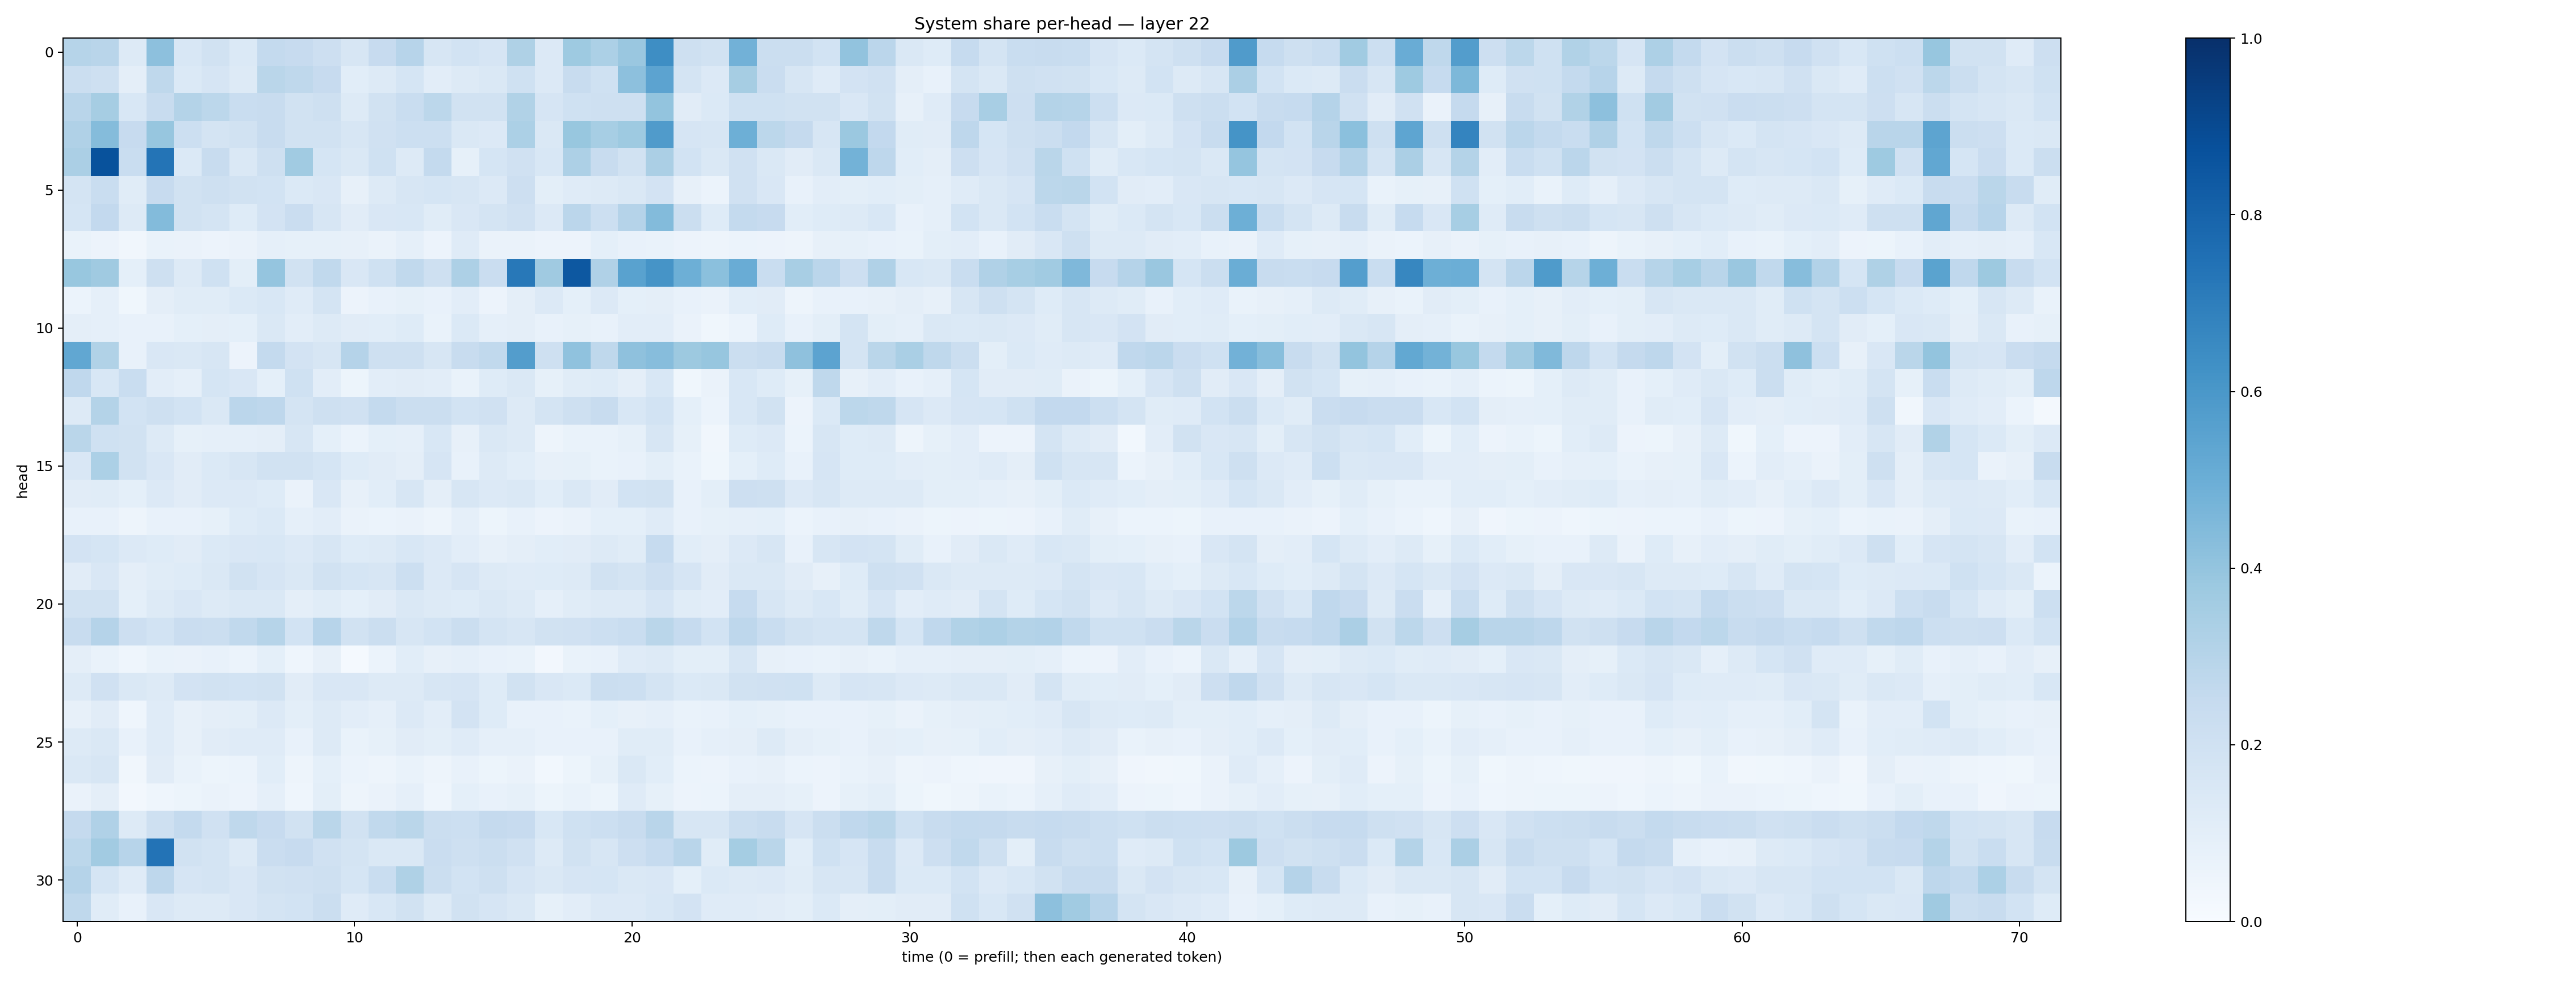

The data file committed next to this chart (first rows):
0.29837438, 0.2923296, 0.13059126, 0.41448808, 0.15525527, 0.18938339, 0.13795044, 0.25692168, 0.24244933, 0.21210158, 0.16238083, 0.24400772, 0.29593202, 0.15747982, 0.18523146, 0.165613, 0.32211393, 0.13568276, 0.37222907, 0.33057886, 0.38282394, 0.6382541, 0.20376258, 0.19035167
0.2221, 0.2047, 0.0942, 0.2707, 0.1402, 0.1645, 0.1311, 0.2887, 0.27, 0.2449, 0.1057, 0.1263, 0.1713, 0.1041, 0.1295, 0.1419, 0.2028, 0.1361, 0.2385, 0.1997, 0.4147, 0.5432, 0.178, 0.1336
0.2904, 0.351, 0.1542, 0.2368, 0.308, 0.2781, 0.2327, 0.2347, 0.1951, 0.2056, 0.1255, 0.1896, 0.2339, 0.2786, 0.1918, 0.1895, 0.3134, 0.1667, 0.2004, 0.2074, 0.2041, 0.3985, 0.111, 0.14
0.3166, 0.4337, 0.2428, 0.3914, 0.2181, 0.1728, 0.1907, 0.2405, 0.1884, 0.1909, 0.1611, 0.1972, 0.217, 0.2153, 0.1436, 0.1331, 0.3284, 0.1443, 0.3871, 0.3464, 0.374, 0.5799, 0.1667, 0.1615
0.3327, 0.871, 0.2339, 0.7348, 0.1401, 0.2402, 0.1447, 0.2099, 0.3657, 0.1708, 0.1471, 0.1994, 0.1251, 0.2569, 0.08474, 0.1696, 0.197, 0.1547, 0.328, 0.2386, 0.1935, 0.3352, 0.1868, 0.1478
0.1792, 0.2339, 0.1143, 0.2442, 0.1892, 0.2093, 0.1878, 0.1866, 0.1369, 0.1495, 0.07851, 0.1318, 0.1617, 0.1704, 0.1614, 0.1355, 0.2139, 0.09962, 0.121, 0.1307, 0.1422, 0.18, 0.08124, 0.06004
0.1684, 0.2612, 0.1252, 0.4406, 0.1915, 0.1795, 0.1218, 0.18, 0.2269, 0.1611, 0.11, 0.1499, 0.1531, 0.1158, 0.1517, 0.1775, 0.1986, 0.1344, 0.2841, 0.2164, 0.3028, 0.4412, 0.2236, 0.1216
0.06767, 0.05507, 0.03254, 0.06701, 0.06386, 0.05505, 0.06588, 0.08954, 0.08483, 0.08278, 0.07997, 0.06285, 0.08904, 0.05857, 0.1172, 0.06479, 0.06631, 0.05494, 0.05683, 0.0907, 0.07042, 0.06803, 0.05803, 0.04796
0.3878, 0.3674, 0.09295, 0.2066, 0.1284, 0.2029, 0.1008, 0.3953, 0.1893, 0.2628, 0.1523, 0.1998, 0.2649, 0.2043, 0.325, 0.2283, 0.7215, 0.369, 0.8463, 0.3197, 0.5541, 0.6102, 0.4934, 0.4211
0.05862, 0.08702, 0.03604, 0.09581, 0.1157, 0.1149, 0.138, 0.1538, 0.1201, 0.1779, 0.05663, 0.07149, 0.08355, 0.07106, 0.1027, 0.05815, 0.09636, 0.1342, 0.09327, 0.135, 0.09102, 0.09423, 0.07646, 0.06353
0.09519, 0.08974, 0.07139, 0.07432, 0.09121, 0.095, 0.09336, 0.1425, 0.104, 0.1289, 0.1126, 0.1083, 0.1241, 0.07, 0.1382, 0.08879, 0.09564, 0.07739, 0.08564, 0.07612, 0.1053, 0.1043, 0.06309, 0.03759
0.5309, 0.3159, 0.07045, 0.1489, 0.1451, 0.1591, 0.05487, 0.257, 0.1826, 0.1612, 0.3015, 0.2109, 0.2086, 0.1596, 0.2387, 0.2624, 0.5718, 0.2103, 0.4099, 0.2699, 0.4117, 0.4335, 0.3765, 0.3944
0.2662, 0.1525, 0.2328, 0.1023, 0.08828, 0.1718, 0.1493, 0.09019, 0.2008, 0.1048, 0.05084, 0.1025, 0.1132, 0.1024, 0.0679, 0.1247, 0.1412, 0.08391, 0.1151, 0.1234, 0.09741, 0.1527, 0.0384, 0.06426
0.1311, 0.307, 0.1844, 0.2036, 0.1844, 0.1475, 0.2816, 0.2755, 0.1771, 0.2092, 0.1966, 0.255, 0.2207, 0.2217, 0.1858, 0.1955, 0.1316, 0.1786, 0.2048, 0.2411, 0.1532, 0.1837, 0.0901, 0.05974
0.2874, 0.1998, 0.1907, 0.1317, 0.08335, 0.08728, 0.08924, 0.09543, 0.1633, 0.09324, 0.06214, 0.09055, 0.08977, 0.1538, 0.07923, 0.1432, 0.1315, 0.04705, 0.06852, 0.06769, 0.08436, 0.1611, 0.08328, 0.03498
0.1519, 0.3291, 0.1889, 0.151, 0.1119, 0.1384, 0.1641, 0.1892, 0.1947, 0.1717, 0.1238, 0.1113, 0.09691, 0.1648, 0.07433, 0.1309, 0.1073, 0.07872, 0.083, 0.0702, 0.07442, 0.09997, 0.06805, 0.03874
0.1105, 0.1154, 0.09007, 0.1328, 0.1096, 0.1357, 0.1361, 0.1246, 0.06518, 0.1499, 0.0789, 0.1076, 0.163, 0.09676, 0.1572, 0.1349, 0.143, 0.1071, 0.1443, 0.1128, 0.1842, 0.1889, 0.07249, 0.09911
0.07176, 0.07713, 0.04741, 0.0771, 0.07261, 0.08347, 0.1219, 0.1375, 0.0864, 0.1026, 0.06338, 0.06125, 0.06526, 0.05003, 0.08783, 0.05131, 0.07171, 0.05857, 0.06502, 0.0905, 0.09372, 0.121, 0.07066, 0.08234
0.1818, 0.1696, 0.1329, 0.1215, 0.1099, 0.1373, 0.1517, 0.1552, 0.1364, 0.163, 0.1234, 0.1306, 0.1533, 0.1339, 0.104, 0.07813, 0.09645, 0.1075, 0.1108, 0.1321, 0.1135, 0.2464, 0.1084, 0.09413
0.1121, 0.1507, 0.09706, 0.1146, 0.1215, 0.1414, 0.1878, 0.1677, 0.1433, 0.1928, 0.1682, 0.1613, 0.2166, 0.1337, 0.1644, 0.1279, 0.1185, 0.1247, 0.1324, 0.1908, 0.1759, 0.2144, 0.1659, 0.1126
0.1924, 0.1943, 0.0901, 0.1256, 0.152, 0.1315, 0.142, 0.1417, 0.0964, 0.1146, 0.09365, 0.1108, 0.1424, 0.1251, 0.122, 0.1468, 0.1265, 0.08752, 0.114, 0.1306, 0.1295, 0.1658, 0.1148, 0.1033
0.2412, 0.3014, 0.2126, 0.1839, 0.2266, 0.2236, 0.2633, 0.2998, 0.1847, 0.2946, 0.1892, 0.2239, 0.159, 0.1873, 0.221, 0.1755, 0.1612, 0.1886, 0.1968, 0.2171, 0.2309, 0.2877, 0.2473, 0.1846
0.09474, 0.06774, 0.04377, 0.06649, 0.06472, 0.07356, 0.06118, 0.09322, 0.0468, 0.0794, 0.01348, 0.0589, 0.1059, 0.07818, 0.08664, 0.0751, 0.06752, 0.02726, 0.0689, 0.07229, 0.118, 0.1319, 0.09843, 0.1012
0.1257, 0.1989, 0.1425, 0.1298, 0.1828, 0.1906, 0.1849, 0.1946, 0.1129, 0.1501, 0.1507, 0.1284, 0.1308, 0.1599, 0.1669, 0.1235, 0.1906, 0.1505, 0.1403, 0.2205, 0.2174, 0.1771, 0.1403, 0.1423
0.08045, 0.1107, 0.04358, 0.1208, 0.08162, 0.0958, 0.1012, 0.136, 0.1014, 0.1327, 0.1027, 0.08727, 0.1333, 0.1033, 0.183, 0.1233, 0.07568, 0.07737, 0.06948, 0.09051, 0.08189, 0.08603, 0.07021, 0.0715
0.1298, 0.1459, 0.07655, 0.1182, 0.08163, 0.1122, 0.1197, 0.1207, 0.07657, 0.131, 0.06681, 0.08568, 0.1108, 0.09929, 0.1191, 0.08861, 0.08934, 0.07122, 0.07079, 0.0776, 0.1147, 0.1156, 0.07112, 0.08596
0.143, 0.1619, 0.03374, 0.1127, 0.06711, 0.05243, 0.05893, 0.1063, 0.04805, 0.09149, 0.05891, 0.04904, 0.06805, 0.04838, 0.07318, 0.05381, 0.06345, 0.03012, 0.05159, 0.08582, 0.1476, 0.1063, 0.06074, 0.05851
0.06574, 0.09666, 0.02622, 0.04494, 0.05368, 0.06459, 0.05776, 0.08633, 0.04566, 0.09861, 0.04885, 0.06435, 0.08937, 0.04461, 0.09287, 0.07311, 0.08275, 0.05163, 0.06921, 0.05385, 0.1174, 0.08374, 0.05471, 0.06017
0.2515, 0.3191, 0.1267, 0.2092, 0.2552, 0.1987, 0.2713, 0.2427, 0.1947, 0.2891, 0.1922, 0.2629, 0.2865, 0.2231, 0.2157, 0.253, 0.2444, 0.1551, 0.2024, 0.2166, 0.2371, 0.2895, 0.1611, 0.1567
0.2789, 0.3609, 0.2947, 0.7408, 0.189, 0.1735, 0.1292, 0.2273, 0.2455, 0.1976, 0.1757, 0.1478, 0.1431, 0.2295, 0.2083, 0.2209, 0.1982, 0.1299, 0.1892, 0.1564, 0.213, 0.2495, 0.2904, 0.1162
0.3034, 0.1716, 0.1193, 0.277, 0.1656, 0.1742, 0.15, 0.1942, 0.1992, 0.2052, 0.1691, 0.2332, 0.3226, 0.2199, 0.1838, 0.206, 0.1671, 0.1425, 0.1658, 0.171, 0.1463, 0.1518, 0.09092, 0.1389
0.2708, 0.1153, 0.07768, 0.1495, 0.1318, 0.131, 0.1492, 0.1789, 0.1867, 0.2192, 0.1198, 0.1557, 0.1906, 0.1327, 0.1922, 0.1642, 0.1473, 0.08374, 0.1054, 0.1334, 0.1358, 0.1544, 0.1802, 0.1193
